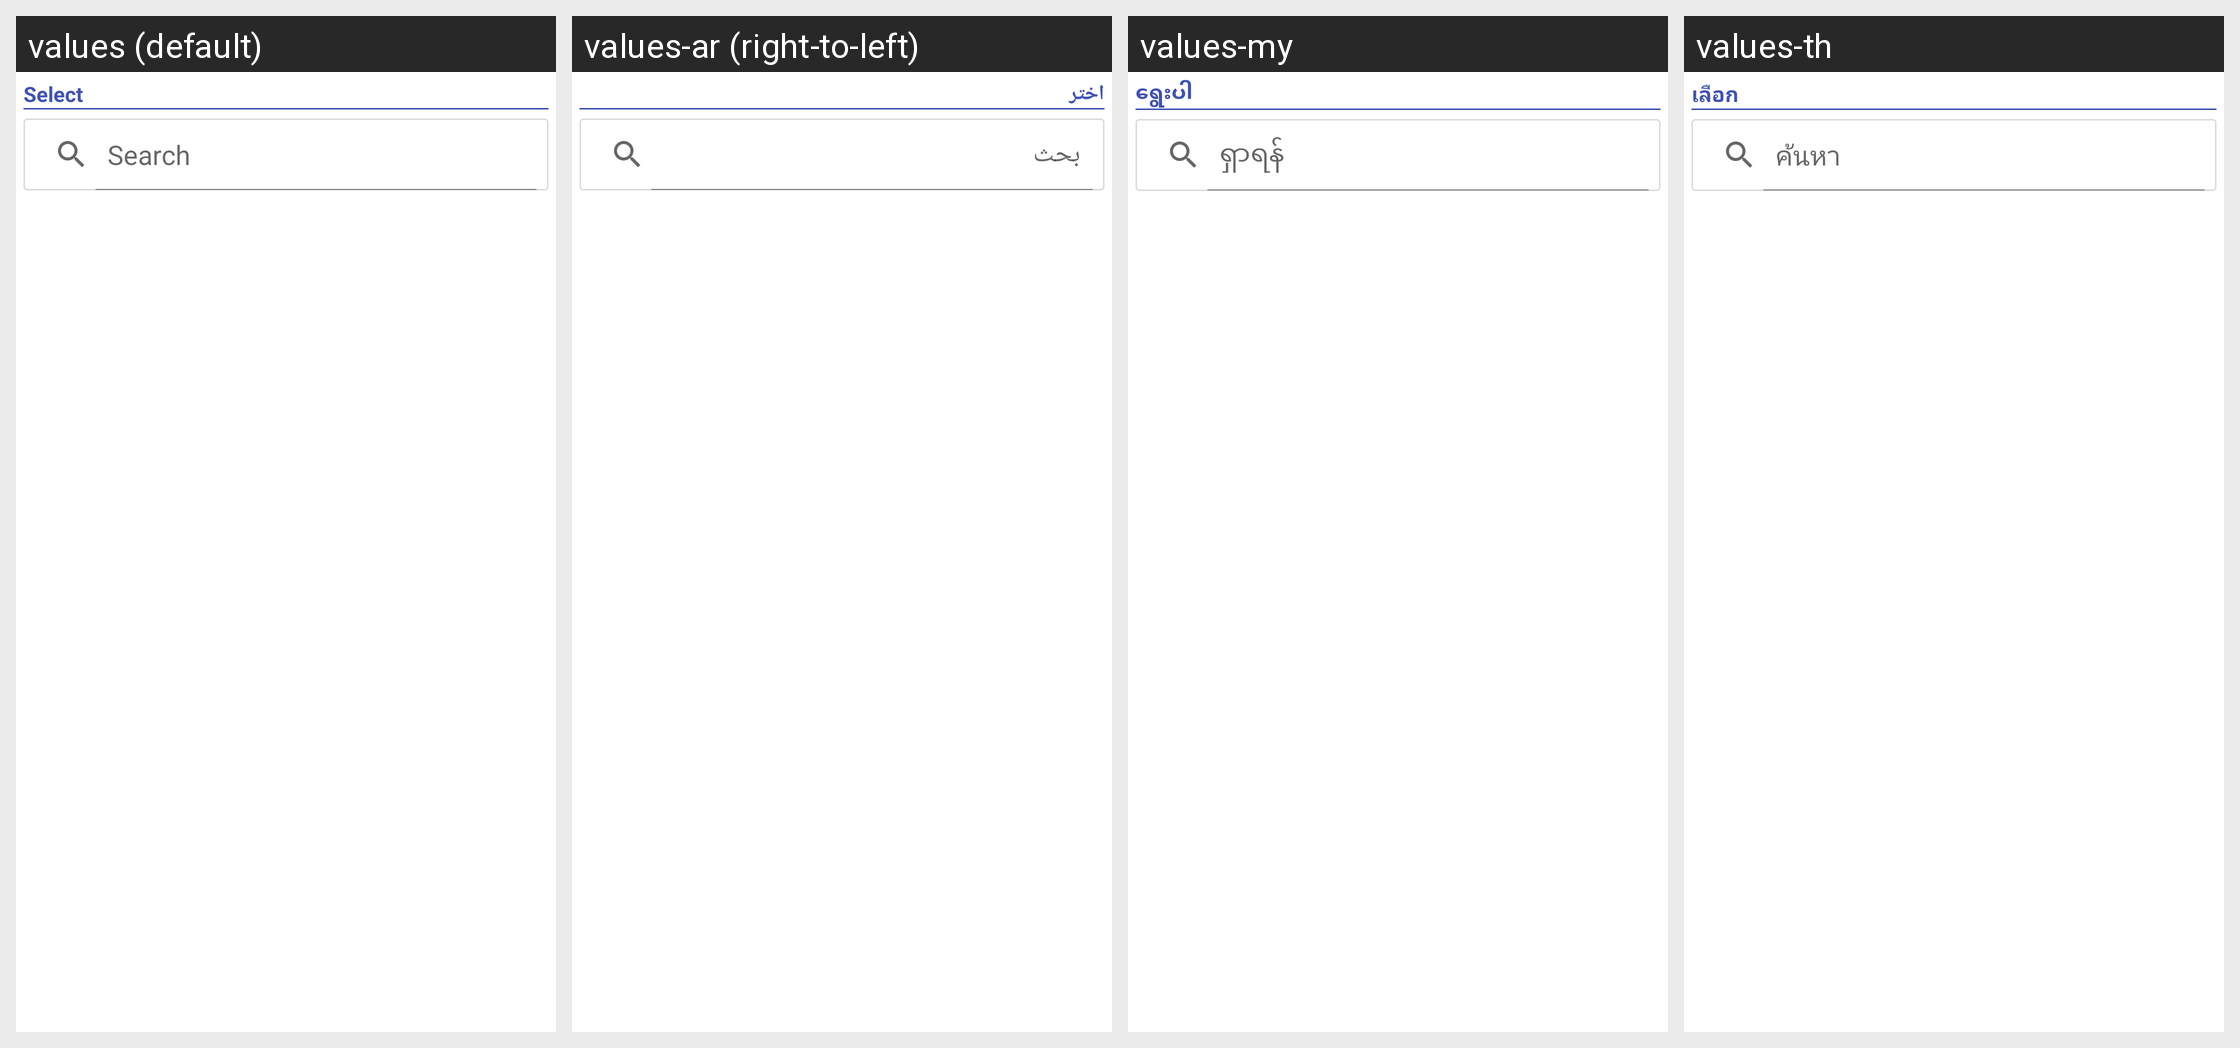

Translations of the strings shown on this Android screen, per locale in the grid:
Android screen res/layout/dialog_headquarters_picker.xml rendered under 4 locales, left to right: values (default), values-ar (right-to-left), values-my, values-th. Device: Nexus 5 (rendered at 1080×1920; each locale shown at half size, 540×960, under a caption strip naming it); theme Theme.SANCLM.
Other locales in the repository, not shown: values-es, values-fr, values-pt, values-ru, values-vi, values-zh.
Strings drawn on this screen, with the default value and each locale's value (text and hints the layout hard-codes, and strings that could not be matched under every locale, appear in the picture but are not listed):

select
  values: Select
  values-ar: اختر
  values-my: ရွေးပါ
  values-th: เลือก

search
  values: Search
  values-ar: بحث
  values-my: ရှာရန်
  values-th: ค้นหา
